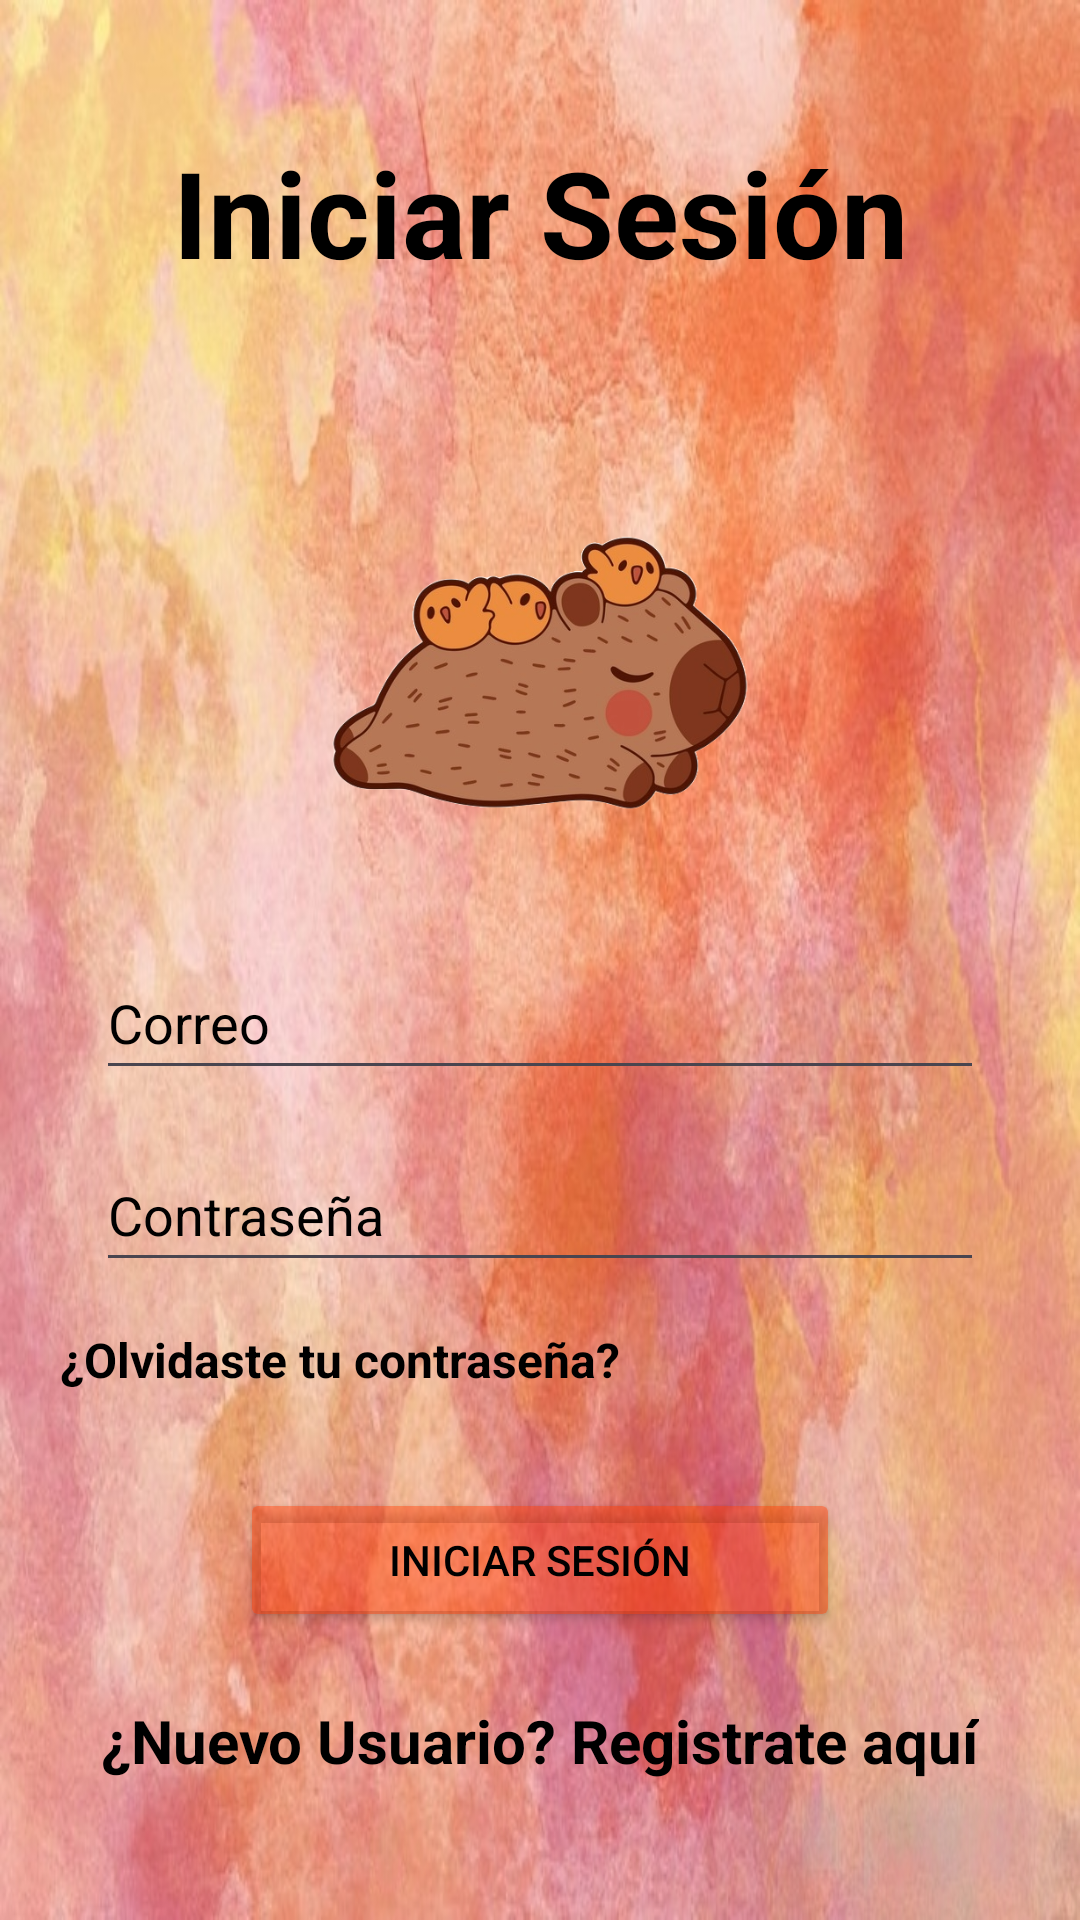

Write the Android layout XML for this screen, with the resource values it uses.
<!-- AndroidManifest.xml: application theme Theme.Integradora -->
<!-- res/layout/activity_login.xml -->
<?xml version="1.0" encoding="utf-8"?>
<androidx.constraintlayout.widget.ConstraintLayout xmlns:android="http://schemas.android.com/apk/res/android"
    xmlns:app="http://schemas.android.com/apk/res-auto"
    xmlns:tools="http://schemas.android.com/tools"
    android:id="@+id/main"
    android:layout_width="match_parent"
    android:layout_height="match_parent"
    android:background="@drawable/fondo"
    tools:context=".Views.login">

    <TextView
        android:id="@+id/insesion"
        android:layout_width="wrap_content"
        android:layout_height="wrap_content"
        android:layout_marginTop="44dp"
        android:text="Iniciar Sesión"
        android:textColor="@color/black"
        android:textSize="40sp"
        android:textStyle="bold"
        app:layout_constraintEnd_toEndOf="parent"
        app:layout_constraintHorizontal_bias="0.5"
        app:layout_constraintStart_toStartOf="parent"
        app:layout_constraintTop_toTopOf="parent" />

    <ImageView
        android:id="@+id/imageViewLogo"
        android:layout_width="150dp"
        android:layout_height="150dp"
        android:layout_centerHorizontal="true"
        android:layout_marginTop="52dp"
        android:src="@drawable/incubadora"
        app:layout_constraintStart_toStartOf="parent"
        app:layout_constraintEnd_toEndOf="parent"
        app:layout_constraintTop_toBottomOf="@+id/insesion"
        app:layout_constraintBottom_toTopOf="@id/editTextUsuario"
        tools:layout_editor_absoluteX="130dp" />

    <EditText
        android:id="@+id/editTextUsuario"
        android:layout_width="match_parent"
        android:layout_height="wrap_content"
        android:layout_marginStart="32dp"
        android:layout_marginTop="16dp"
        android:layout_marginEnd="32dp"
        android:hint="Correo"
        android:drawableStart="@drawable/email"
        android:drawablePadding="16dp"
        android:minHeight="48dp"
        android:textColorHint="#000000"
        app:layout_constraintEnd_toEndOf="parent"
        app:layout_constraintStart_toStartOf="parent"
        app:layout_constraintTop_toBottomOf="@+id/imageViewLogo" />
    <EditText
        android:id="@+id/editTextPassword"
        android:layout_width="match_parent"
        android:layout_height="wrap_content"
        android:layout_marginStart="32dp"
        android:layout_marginTop="16dp"
        android:layout_marginEnd="32dp"
        android:drawableStart="@drawable/password"
        android:drawablePadding="16dp"
        android:hint="Contraseña"
        android:inputType="textPassword"
        android:textColorHint="#000000"
        android:minHeight="48dp"
        app:layout_constraintEnd_toEndOf="parent"
        app:layout_constraintStart_toStartOf="parent"
        app:layout_constraintTop_toBottomOf="@+id/editTextUsuario" />
    <TextView
        android:id="@+id/forgot"
        android:layout_width="wrap_content"
        android:layout_height="wrap_content"
        android:layout_marginStart="20dp"
        android:layout_marginTop="15dp"
        android:clickable="true"
        app:layout_constraintTop_toBottomOf="@id/editTextPassword"
        app:layout_constraintStart_toStartOf="parent"
        app:layout_constraintStart_toEndOf="parent"
        android:textStyle="bold"
        app:layout_constraintBottom_toTopOf="@id/btnIniciarSesion"
        android:focusable="true"
        android:text="¿Olvidaste tu contraseña?"
        android:textColor="@color/black"
        android:textSize="16sp" />

    <Button
        android:id="@+id/btnIniciarSesion"
        android:layout_width="200dp"
        android:layout_height="wrap_content"
        android:layout_centerInParent="true"
        android:layout_marginTop="32dp"
        android:text="Iniciar Sesión"
        android:backgroundTint="#70FF3D00"
        android:textColor="#000000"
        app:layout_constraintEnd_toEndOf="parent"
        app:layout_constraintStart_toStartOf="parent"
        app:layout_constraintTop_toBottomOf="@+id/forgot"
        tools:ignore="HardcodedText" />

    <TextView
        android:id="@+id/goToRegister"
        android:layout_width="wrap_content"
        android:layout_height="wrap_content"
        android:layout_gravity="center"
        android:layout_marginTop="15dp"
        android:text="¿Nuevo Usuario? Registrate aquí"
        android:textColor="@color/black"
        android:textSize="20sp"
        android:textStyle="bold"
        app:layout_constraintBottom_toBottomOf="parent"
        app:layout_constraintEnd_toEndOf="parent"
        app:layout_constraintStart_toStartOf="parent"
        app:layout_constraintTop_toBottomOf="@id/btnIniciarSesion"
        app:layout_constraintVertical_bias="0.144" />


</androidx.constraintlayout.widget.ConstraintLayout>
<!-- resources referenced by this layout -->
<resources>
  <color name="black">#FF000000</color>
  <!-- drawable fondo: jpeg bitmap (drawable, 216358 bytes) -->
  <!-- drawable incubadora: png bitmap (drawable, 145711 bytes) -->
  <style name="Theme.Integradora" parent="Base.Theme.Integradora">
          <item name="windowActionBar">false</item>
          <item name="windowNoTitle">true</item>
      </style>
  <style name="Base.Theme.Integradora" parent="Theme.Material3.DayNight.NoActionBar">
          
          
      </style>
</resources>
